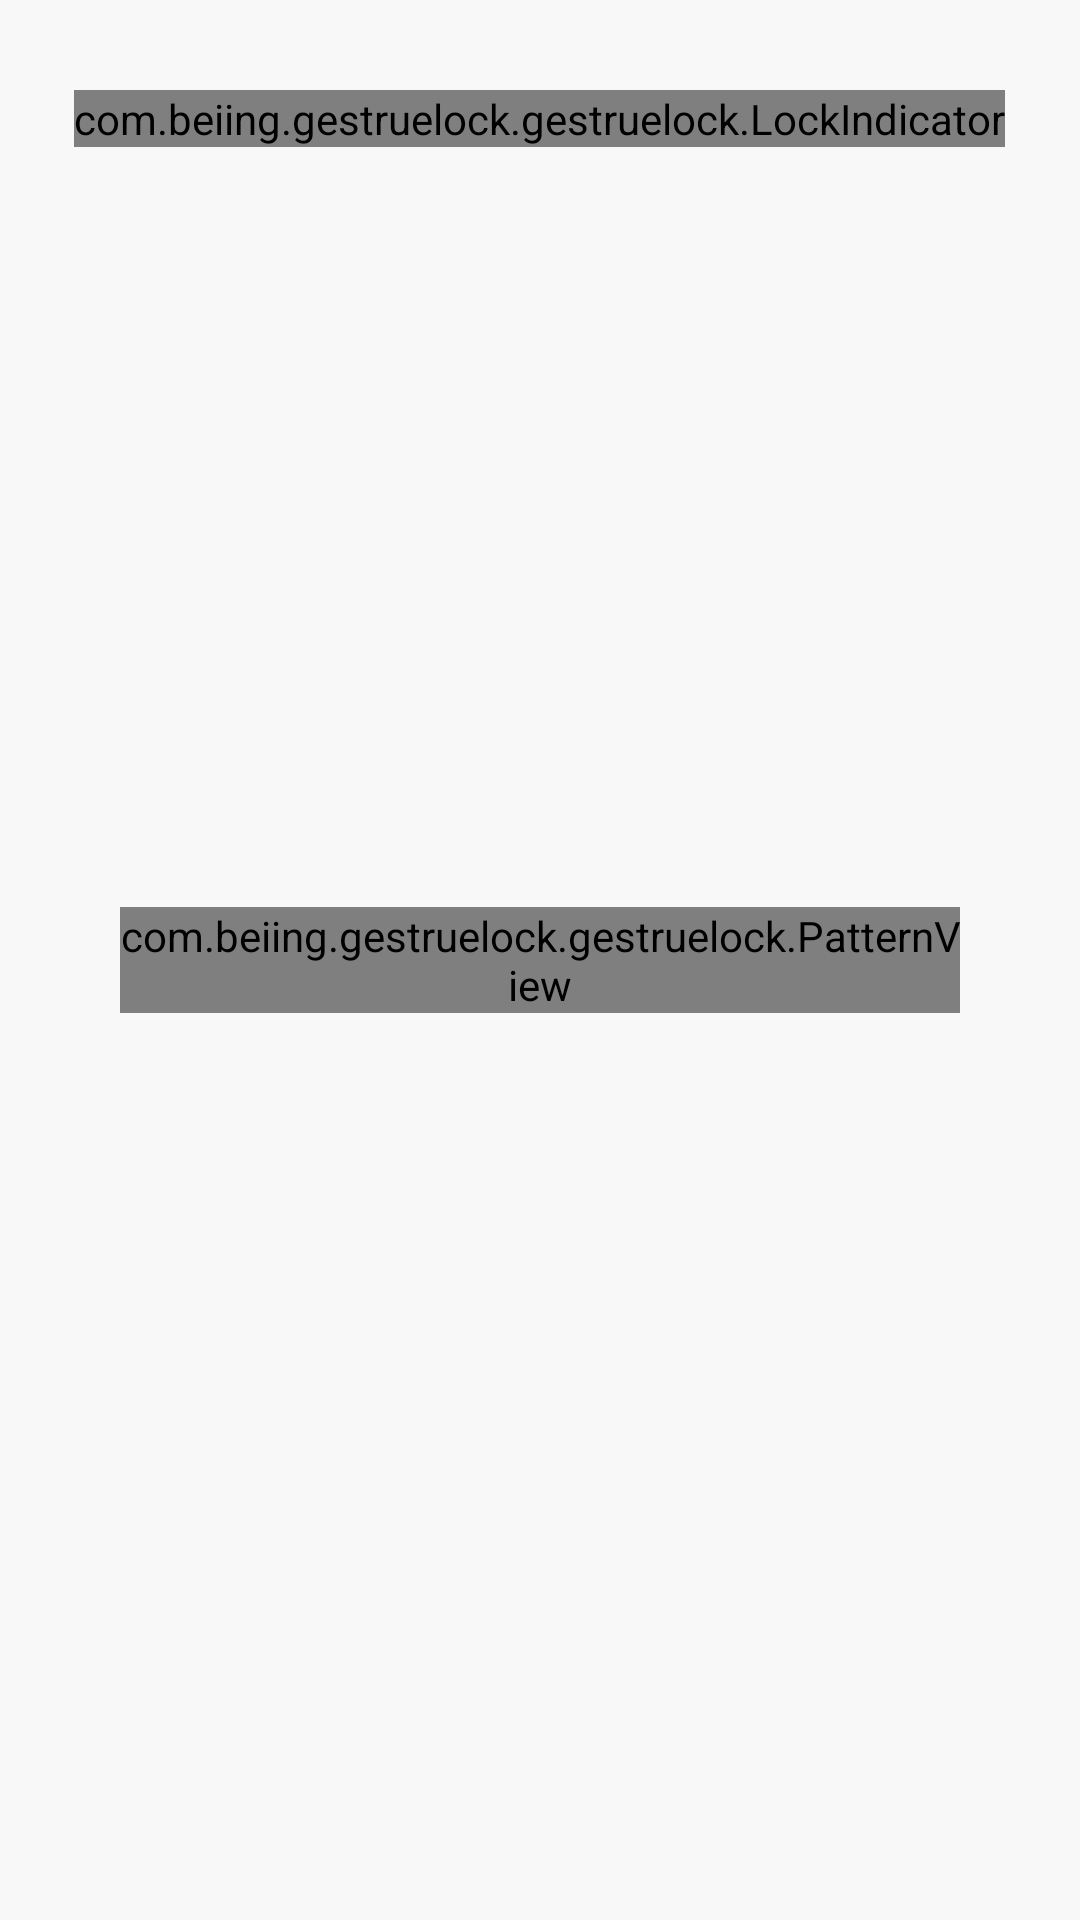

Write the Android layout XML for this screen, with the resource values it uses.
<!-- AndroidManifest.xml: application theme AppTheme -->
<!-- res/layout/pl_base_pattern_activity.xml -->
<?xml version="1.0" encoding="utf-8"?>
<RelativeLayout xmlns:android="http://schemas.android.com/apk/res/android"
    android:layout_width="match_parent"
    android:layout_height="match_parent">

    <RelativeLayout
        android:layout_width="match_parent"
        android:layout_height="match_parent"
        android:background="#F8F8F8">

        <com.beiing.gestruelock.gestruelock.LockIndicator
            android:id="@+id/indicator"
            android:layout_width="wrap_content"
            android:layout_height="wrap_content"
            android:layout_centerHorizontal="true"
            android:layout_marginTop="30dp" />

        <TextView
            android:id="@+id/pl_message_text"
            android:layout_width="match_parent"
            android:layout_height="match_parent"
            android:layout_above="@+id/pl_fl"
            android:layout_below="@+id/indicator"
            android:gravity="center"
            android:textAppearance="?android:attr/textAppearanceMedium"
            android:textSize="17sp" />

        
        <FrameLayout
            android:id="@+id/pl_fl"
            android:layout_width="match_parent"
            android:layout_height="wrap_content"
            android:layout_centerInParent="true"
            android:layout_marginLeft="40dp"
            android:layout_marginRight="40dp">

            <com.beiing.gestruelock.gestruelock.PatternView
                android:id="@+id/pl_pattern"
                style="@style/PatternView.Holo.Light"
                android:layout_width="match_parent"
                android:layout_height="match_parent" />
        </FrameLayout>

        <LinearLayout
            android:id="@+id/pl_button_container"
            android:layout_width="match_parent"
            android:layout_height="wrap_content"
            android:divider="?android:attr/dividerVertical"
            android:dividerPadding="12dp"
            android:orientation="horizontal"
            android:showDividers="middle"
            android:visibility="gone">

            <Button
                android:id="@+id/pl_left_button"
                style="?android:attr/borderlessButtonStyle"
                android:layout_width="0dp"
                android:layout_height="wrap_content"
                android:layout_weight="1" />

            <Button
                android:id="@+id/pl_right_button"
                style="?android:attr/borderlessButtonStyle"
                android:layout_width="0dp"
                android:layout_height="wrap_content"
                android:layout_weight="1" />
        </LinearLayout>

        <TextView
            android:id="@+id/changepwd_tv"
            android:layout_width="wrap_content"
            android:layout_height="wrap_content"
            android:layout_alignParentBottom="true"
            android:layout_alignParentRight="true"
            android:layout_margin="55dp"
            android:text="@string/pl_change_pwd"
            android:textColor="#666666"
            android:textSize="15sp"
            android:visibility="gone"
            />

        <TextView
            android:visibility="gone"
            android:id="@+id/resetpwd_tv"
            android:layout_width="wrap_content"
            android:layout_height="wrap_content"
            android:layout_alignParentBottom="true"
            android:layout_centerHorizontal="true"
            android:layout_margin="55dp"
            android:text="@string/forget_gesture_pwd"
            android:textColor="#666666"
            android:textSize="15sp"

            />
    </RelativeLayout>
</RelativeLayout>
<!-- resources referenced by this layout -->
<resources>
  <string name="forget_gesture_pwd">忘记手势密码</string>
  <string name="pl_change_pwd">修改手势密码</string>
  <style name="PatternView.Holo.Light">
          <item name="regularColor">@color/pattern_regularColor</item>
          <item name="successColor">@color/pattern_successColor</item>
          <item name="errorColor">@color/pattern_errorColor</item>
          <item name="pathColor">@color/pattern_regularColor</item>
          <item name="whiteColor">@color/whites</item>
  
          <item name="dotDrawableDefault">@drawable/pl_patternview_dot_default</item>
          <item name="dotDrawableTouched">@drawable/pl_patternview_dot_touched</item>
          <item name="circleDrawableDefault">@drawable/pl_patternview_circle_default_alpha</item>
          <item name="circleDrawable">@drawable/pl_patternview_circle_alpha</item>
          <item name="arrowUpDrawable">@drawable/pl_patternview_arrow_alpha</item>
      </style>
  <style name="AppTheme" parent="AppBaseTheme">
          
      </style>
  <color name="pattern_regularColor">#666666</color>
  <color name="pattern_successColor">#00AAFF</color>
  <color name="pattern_errorColor">#FF4343</color>
  <color name="whites">#fff</color>
  <!-- drawable pl_patternview_dot_default: png bitmap (drawable-hdpi, 4896 bytes) -->
  <!-- drawable pl_patternview_circle_alpha: png bitmap (drawable-hdpi, 8575 bytes) -->
  <style name="AppBaseTheme" parent="Theme.AppCompat.Light">
          
      </style>
</resources>
